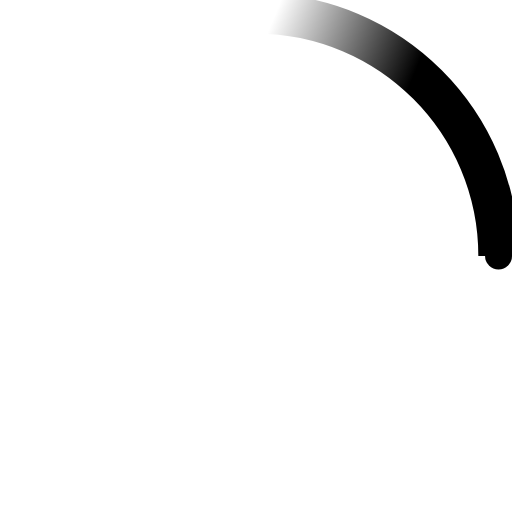
t = 0.00 s
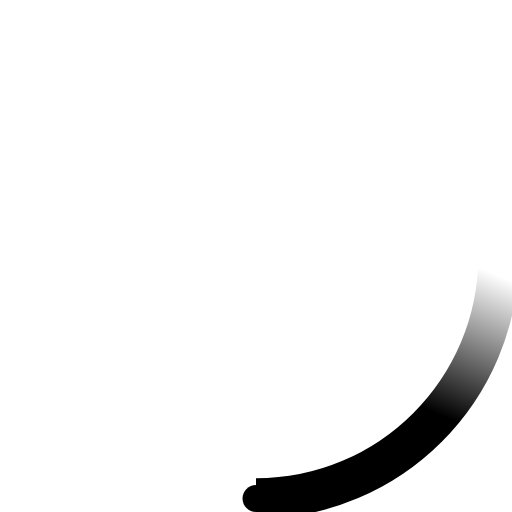
t = 0.23 s
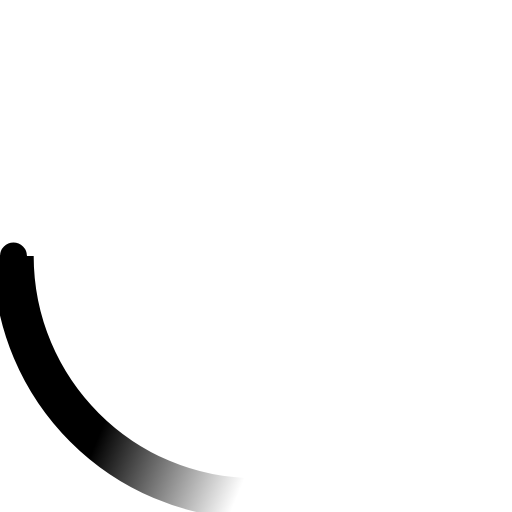
t = 0.45 s
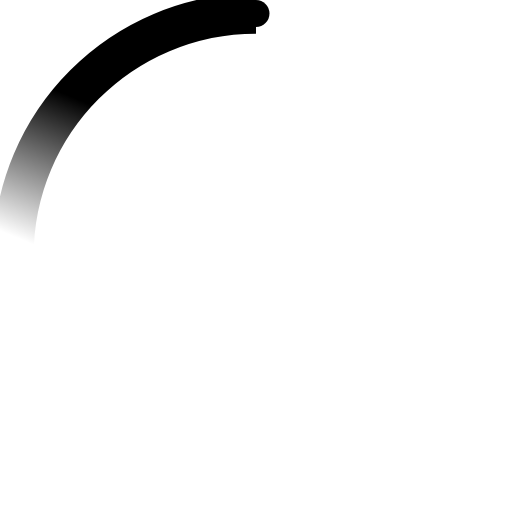
t = 0.68 s

The animated SVG that drew these frames (rendered in a browser with its animation timeline set to each time). Animation: 2 SMIL elements (animateTransform=2); one cycle of 0.90 s, repeats indefinitely.

<!-- By Sam Herbert (@sherb), for everyone. More @ http://goo.gl/7AJzbL -->
<svg width="38" height="38" viewBox="0 0 38 38" xmlns="http://www.w3.org/2000/svg">
    <defs>
        <linearGradient x1="8.042%" y1="0%" x2="65.682%" y2="23.865%" id="a">
            <stop stop-color="#000" stop-opacity="0" offset="0%"/>
            <stop stop-color="#000" stop-opacity=".631" offset="63.146%"/>
            <stop stop-color="#000" offset="100%"/>
        </linearGradient>
    </defs>
    <g fill="none" fill-rule="evenodd">
        <g transform="translate(1 1)">
            <path d="M36 18c0-9.94-8.06-18-18-18" id="Oval-2" stroke="url(#a)" stroke-width="3">
                <animateTransform
                    attributeName="transform"
                    type="rotate"
                    from="0 18 18"
                    to="360 18 18"
                    dur="0.9s"
                    repeatCount="indefinite" />
            </path>
            <circle fill="#000" cx="36" cy="18" r="1">
                <animateTransform
                    attributeName="transform"
                    type="rotate"
                    from="0 18 18"
                    to="360 18 18"
                    dur="0.9s"
                    repeatCount="indefinite" />
            </circle>
        </g>
    </g>
</svg>
